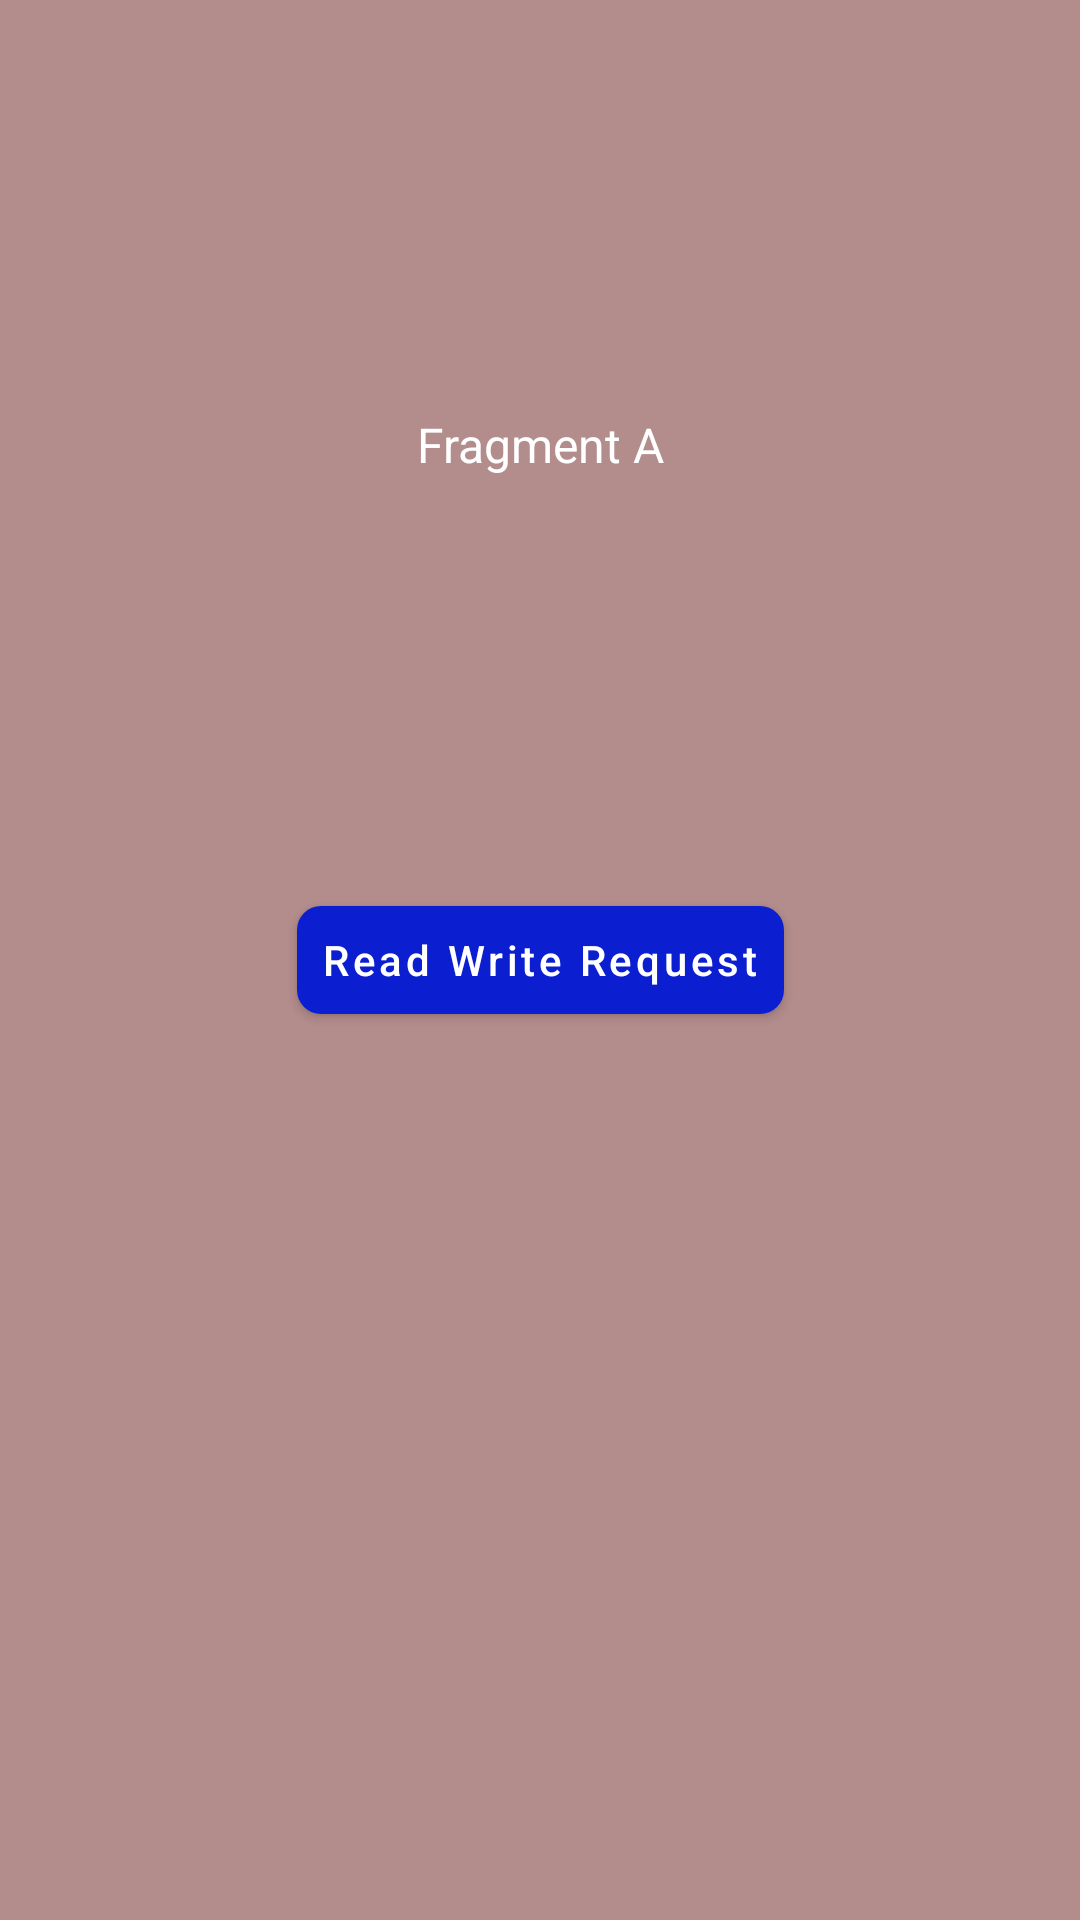

Reconstruct the res/layout file that produces this screen, plus the resources it refers to.
<!-- AndroidManifest.xml: application theme Theme.RunTimePermissionWithInheritance -->
<!-- res/layout/fragment_a_layout.xml -->
<?xml version="1.0" encoding="utf-8"?>
<androidx.constraintlayout.widget.ConstraintLayout xmlns:android="http://schemas.android.com/apk/res/android"
    xmlns:app="http://schemas.android.com/apk/res-auto"
    xmlns:tools="http://schemas.android.com/tools"
    android:layout_width="match_parent"
    android:background="@color/fragment_A_background"
    android:layout_height="match_parent">


    <com.google.android.material.textview.MaterialTextView
        style="@style/mMaterialTextStyle"
        android:text="@string/fragment_a"
        app:layout_constraintBottom_toTopOf="@id/mb_request_permission"
        app:layout_constraintEnd_toEndOf="parent"
        app:layout_constraintStart_toStartOf="parent"
        app:layout_constraintTop_toTopOf="parent" />

    <com.google.android.material.button.MaterialButton
        android:id="@+id/mb_request_permission"
        style="@style/mMaterialButtonStyle"
        android:text="@string/read_write_request"
        app:backgroundTint="@color/blue"
        app:layout_constraintEnd_toEndOf="parent"
        app:layout_constraintStart_toStartOf="parent"
        tools:ignore="MissingConstraints" />

</androidx.constraintlayout.widget.ConstraintLayout>
<!-- resources referenced by this layout -->
<resources>
  <color name="blue">#0B1ED0</color>
  <color name="fragment_A_background">#B38C8C</color>
  <string name="fragment_a">Fragment A</string>
  <string name="read_write_request">Read Write Request</string>
  <style name="mMaterialButtonStyle">
          <item name="android:layout_width">wrap_content</item>
          <item name="android:layout_height">wrap_content</item>
          <item name="android:textSize">14sp</item>
          <item name="textAllCaps">false</item>
          <item name="backgroundTint">@color/red</item>
          <item name="android:padding">8dp</item>
          <item name="cornerRadius">8dp</item>
          <item name="rippleColor">@color/mRippleColor</item>
          <item name="layout_constraintBottom_toBottomOf">parent</item>
          <item name="layout_constraintTop_toTopOf">parent</item>
      </style>
  <style name="mMaterialTextStyle">
          <item name="android:layout_width">wrap_content</item>
          <item name="android:layout_height">wrap_content</item>
          <item name="android:textSize">16sp</item>
          <item name="android:textColor">@color/white</item>
          <item name="android:gravity">center</item>
      </style>
  <style name="Theme.RunTimePermissionWithInheritance" parent="Theme.MaterialComponents.DayNight.NoActionBar">
          
          <item name="colorPrimary">@color/red</item>
          <item name="colorPrimaryVariant">@color/blue</item>
          <item name="colorOnPrimary">@color/white</item>
          
          <item name="colorSecondary">@color/teal_200</item>
          <item name="colorSecondaryVariant">@color/teal_700</item>
          <item name="colorOnSecondary">@color/black</item>
          
          
          <item name="android:windowBackground">@color/mDarkBackground</item>
          <item name="android:statusBarColor">@color/mDarkBackground</item>
      </style>
  <color name="red">#AA0909</color>
  <color name="mRippleColor">#0C7BEA</color>
  <color name="white">#FFFFFFFF</color>
  <color name="teal_200">#FF03DAC5</color>
  <color name="teal_700">#FF018786</color>
  <color name="black">#FF000000</color>
  <color name="mDarkBackground">#1A1A1A</color>
</resources>
